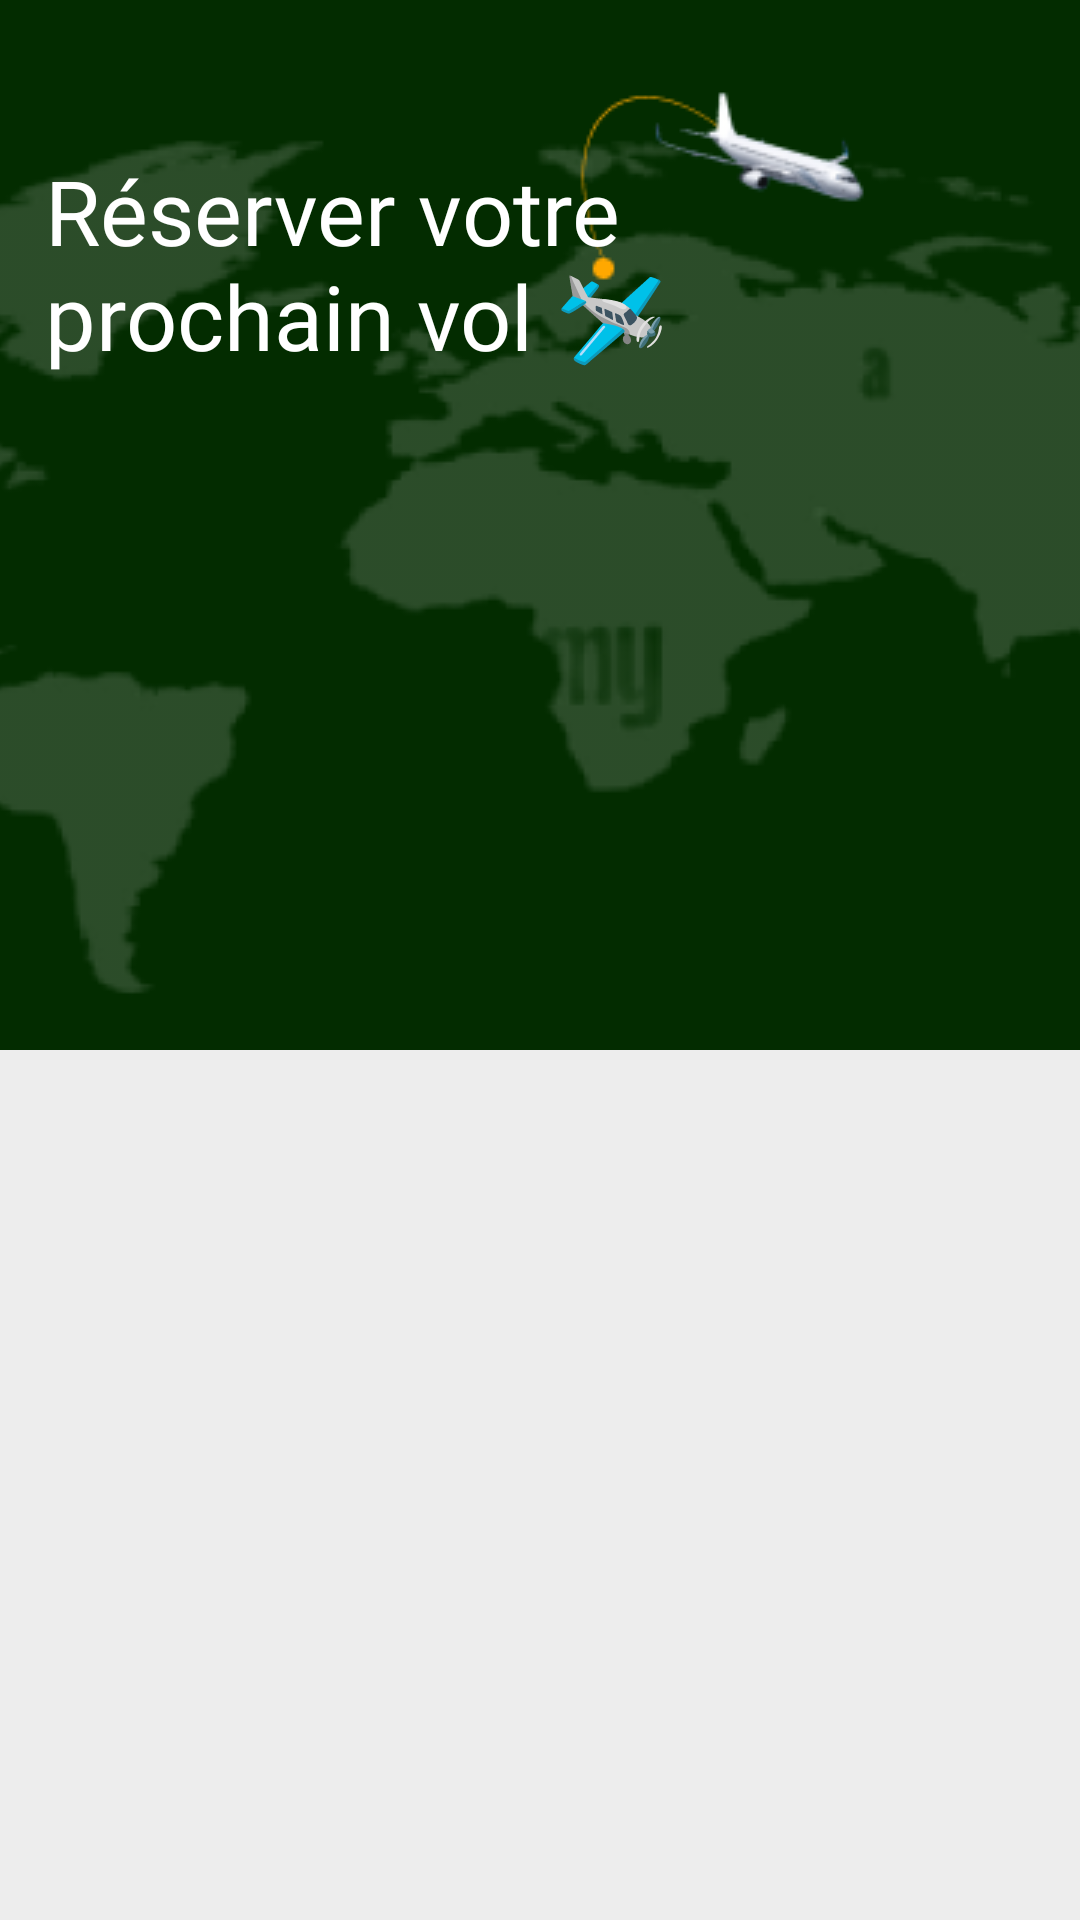

Android layout source for this screen:
<!-- AndroidManifest.xml: application theme Theme.ComparateurVols -->
<!-- res/layout/main_activity.xml -->
<?xml version="1.0" encoding="utf-8"?>
<RelativeLayout xmlns:android="http://schemas.android.com/apk/res/android"
    xmlns:app="http://schemas.android.com/apk/res-auto"
    android:id="@+id/main_activity"
    android:background="@color/light_grey_ED"
    android:layout_width="match_parent"
    android:layout_height="match_parent">

    
    <FrameLayout
        android:layout_width="match_parent"
        android:background="@color/green"
        android:layout_height="350sp">
        <ImageView
            android:layout_width="match_parent"
            android:layout_height="match_parent"
            android:scaleType="center"
            android:paddingBottom="@dimen/lg"
            android:src="@drawable/map_with_plane" />
    </FrameLayout>

    
    <LinearLayout
        android:layout_width="match_parent"
        android:orientation="vertical"
        android:layout_height="match_parent">
        
        <TextView
            android:layout_width="wrap_content"
            android:layout_height="wrap_content"
            android:text="@string/home_title"
            android:paddingTop="@dimen/lg"
            android:layout_marginHorizontal="@dimen/md"
            android:textAppearance="@style/TitleTextStyle"/>

        


        <FrameLayout
            android:id="@+id/home_content"
            android:layout_width="match_parent"
            android:layout_height="match_parent"/>

    </LinearLayout>
</RelativeLayout>
<!-- resources referenced by this layout -->
<resources>
  <color name="green">#032C00</color>
  <color name="light_grey_ED">#EDEDED</color>
  <dimen name="lg">50sp</dimen>
  <dimen name="md">15sp</dimen>
  <!-- drawable map_with_plane: png bitmap (drawable, 41204 bytes) -->
  <string name="home_title">Réserver votre\nprochain vol 🛩️</string>
  <style name="TitleTextStyle">
          <item name="android:textColor">@color/white</item>
          <item name="android:textSize">@dimen/lgText</item>
          <item name="android:fontFamily">@font/nunito_black</item>
      </style>
  <style name="Theme.ComparateurVols" parent="Theme.MaterialComponents.DayNight.DarkActionBar">
          
          <item name="colorPrimary">@color/green</item>
          <item name="colorPrimaryVariant">@color/green</item>
          <item name="colorOnPrimary">@color/white</item>
          
          <item name="colorSecondary">@color/yellow</item>
          <item name="colorSecondaryVariant">@color/yellow</item>
          <item name="colorOnSecondary">@color/black</item>
          
          <item name="android:statusBarColor">?attr/colorPrimaryVariant</item>
          
      </style>
  <color name="white">#FFFFFF</color>
  <dimen name="lgText">30sp</dimen>
  <color name="yellow">#FFA800</color>
  <color name="black">#000000</color>
</resources>
